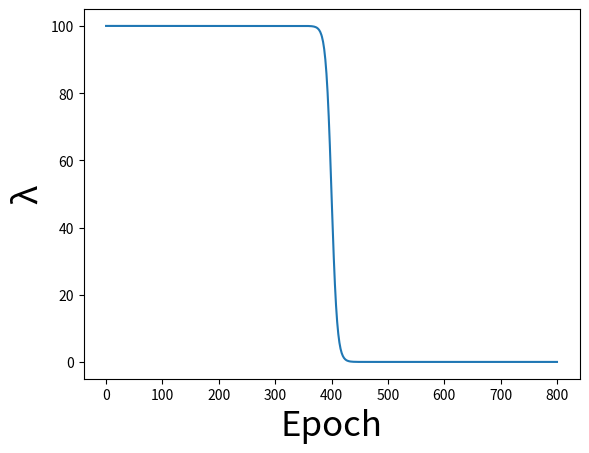

The script that saved this image:
import matplotlib.pyplot as plt
import numpy as np

x = np.arange(801)
epoch_max = 800
lam_max = 100

y = (-lam_max * np.exp((x - (epoch_max / 2)) * 0.2)) / (1 + np.exp((x - (epoch_max / 2)) * 0.2))  + lam_max

# self.lam = (-self.epochs * np.exp((epoch - (self.epochs / 2)) * 0.2)) / (1 + np.exp((epoch - (self.epochs / 2)) * 0.2)) \
#            + self.lam_original

plt.plot(x, y)
# plt.xticks([])
# plt.yticks([])
plt.xlabel('Epoch', fontsize=25)
plt.ylabel('λ', fontsize=25)
plt.show()
